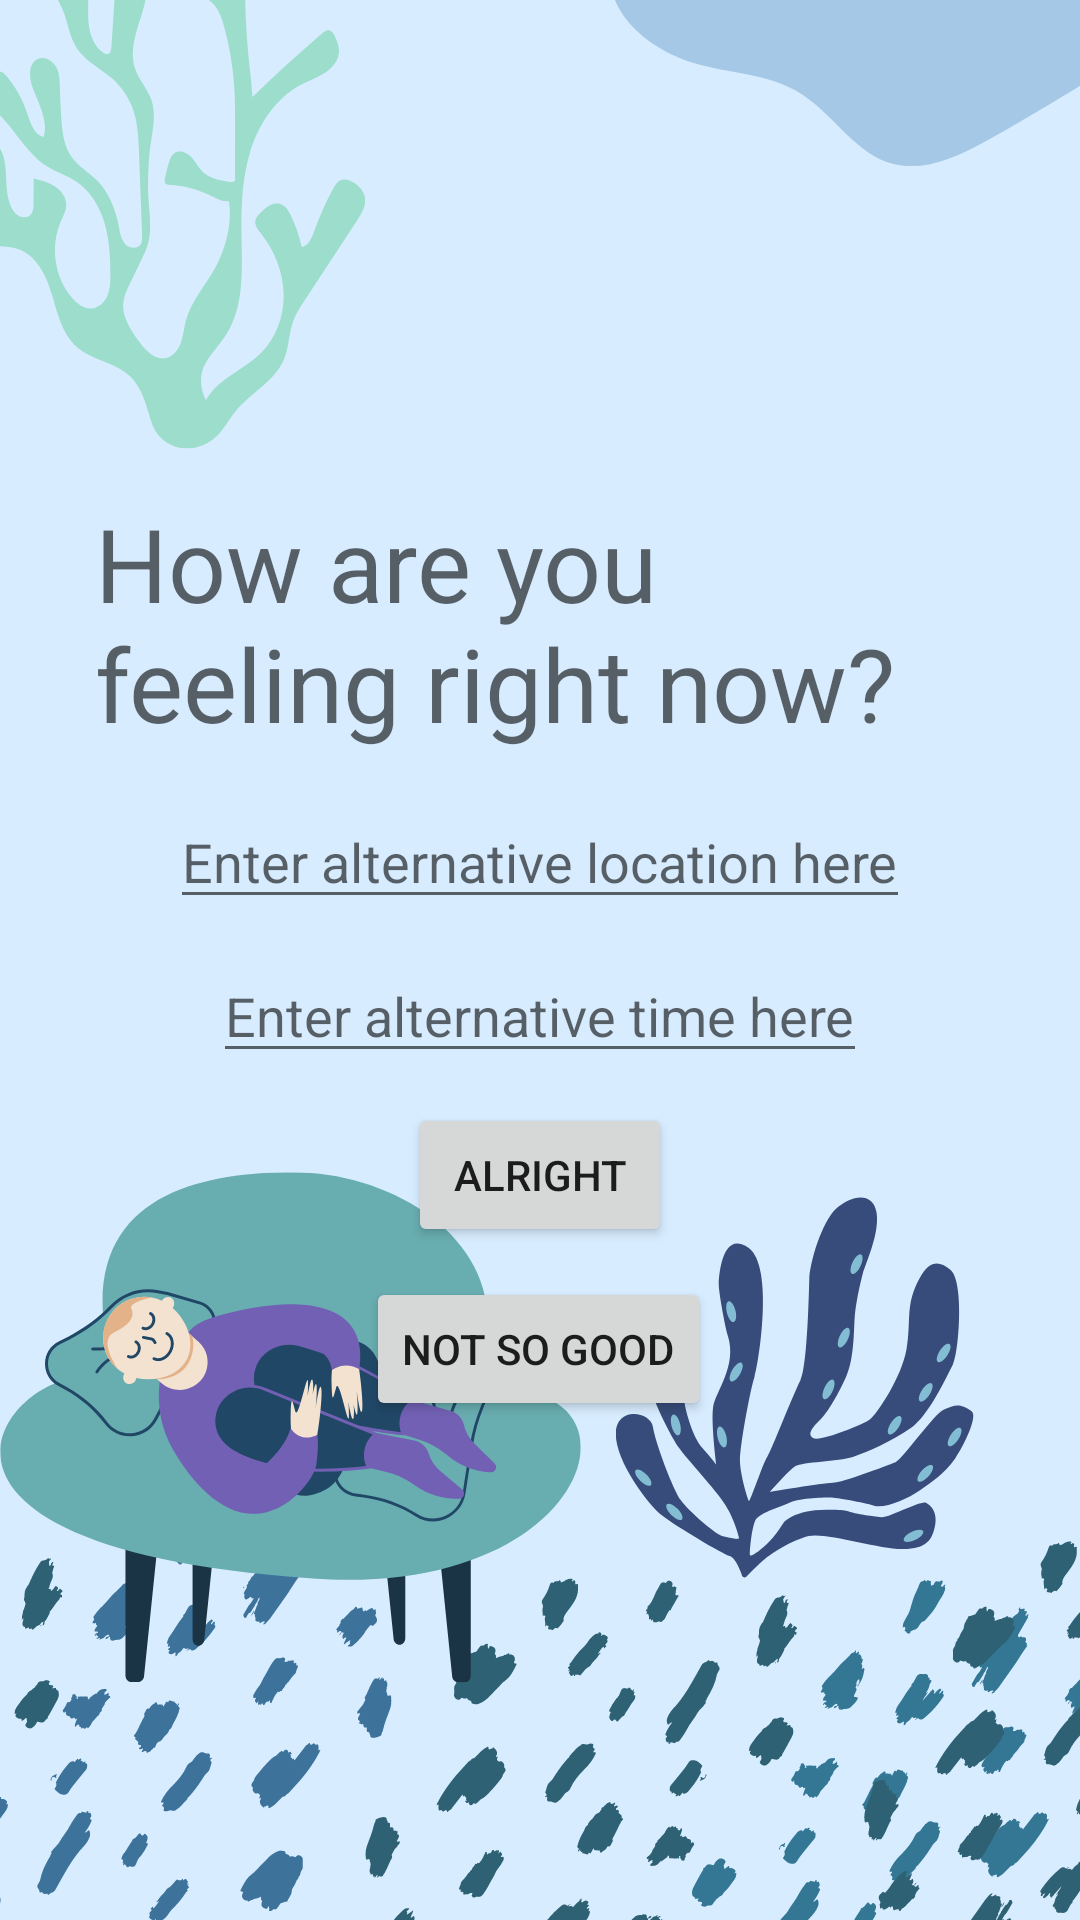

Android layout source for this screen:
<!-- AndroidManifest.xml: application theme Theme.InControl -->
<!-- res/layout/fragment_second.xml -->
<?xml version="1.0" encoding="utf-8"?>
<androidx.constraintlayout.widget.ConstraintLayout xmlns:android="http://schemas.android.com/apk/res/android"
    xmlns:app="http://schemas.android.com/apk/res-auto"
    xmlns:tools="http://schemas.android.com/tools"
    android:layout_width="match_parent"
    android:layout_height="match_parent"
    android:background="@drawable/_0"
    tools:context=".SecondFragment">

    <TextView
        android:id="@+id/textview_second"
        android:layout_width="297dp"
        android:layout_height="90dp"
        android:layout_marginTop="165dp"
        android:text="@string/How"
        android:textAppearance="@style/TextAppearance.AppCompat.Display1"
        app:layout_constraintEnd_toEndOf="parent"
        app:layout_constraintStart_toStartOf="parent"
        app:layout_constraintTop_toTopOf="parent"
        tools:text="How are you feeling right now?" />

    <EditText
        android:id="@+id/edittext_second"
        android:layout_width="wrap_content"
        android:layout_height="wrap_content"
        android:hint="Enter alternative location here"
        android:layout_marginTop="10dp"
        android:inputType="text"
        app:layout_constraintEnd_toEndOf="parent"
        app:layout_constraintStart_toStartOf="parent"
        app:layout_constraintTop_toBottomOf="@id/textview_second"
        />


    <EditText
        android:id="@+id/edittext_second_alt"
        android:layout_width="wrap_content"
        android:layout_height="wrap_content"
        android:hint="Enter alternative time here"
        android:layout_marginTop="10dp"
        android:inputType="text"
        app:layout_constraintEnd_toEndOf="parent"
        app:layout_constraintStart_toStartOf="parent"
        app:layout_constraintTop_toBottomOf="@id/edittext_second"
        />

    <Button
        android:id="@+id/button_second"
        android:layout_width="wrap_content"
        android:layout_height="wrap_content"
        android:layout_marginTop="10dp"
        android:text="@string/alright"
        app:layout_constraintEnd_toEndOf="parent"
        app:layout_constraintStart_toStartOf="parent"
        app:layout_constraintTop_toBottomOf="@id/edittext_second_alt"
        tools:text="Alright" />

    <Button
        android:id="@+id/button_second_alt"
        android:layout_width="wrap_content"
        android:layout_height="wrap_content"
        android:text="@string/not_so_good"
        android:layout_marginTop="10dp"
        app:layout_constraintTop_toBottomOf="@id/button_second"
        app:layout_constraintEnd_toEndOf="parent"
        app:layout_constraintHorizontal_bias="0.498"
        app:layout_constraintStart_toStartOf="parent"
        tools:text="Not So Good" />

</androidx.constraintlayout.widget.ConstraintLayout>
<!-- resources referenced by this layout -->
<resources>
  <!-- drawable _0: png bitmap (drawable, 160758 bytes) -->
  <string name="How">How are you feeling right now?</string>
  <string name="alright">Alright</string>
  <string name="not_so_good">Not So Good</string>
  <style name="Theme.InControl" parent="Theme.MaterialComponents.DayNight.DarkActionBar">
          
          <item name="colorPrimary">@color/purple_500</item>
          <item name="colorPrimaryVariant">@color/purple_700</item>
          <item name="colorOnPrimary">@color/white</item>
          
          <item name="colorSecondary">@color/teal_200</item>
          <item name="colorSecondaryVariant">@color/teal_700</item>
          <item name="colorOnSecondary">@color/black</item>
          
          <item name="android:statusBarColor">?attr/colorPrimaryVariant</item>
          
      </style>
  <!-- not gathered from this repository: default colours our renderer supplied (Android Studio template values) -->
  <color name="purple_500">#FF6200EE</color>
  <color name="purple_700">#FF3700B3</color>
  <color name="teal_200">#FF03DAC5</color>
  <color name="teal_700">#FF018786</color>
  <color name="black">#FF000000</color>
  <color name="white">#FFFFFFFF</color>
</resources>
